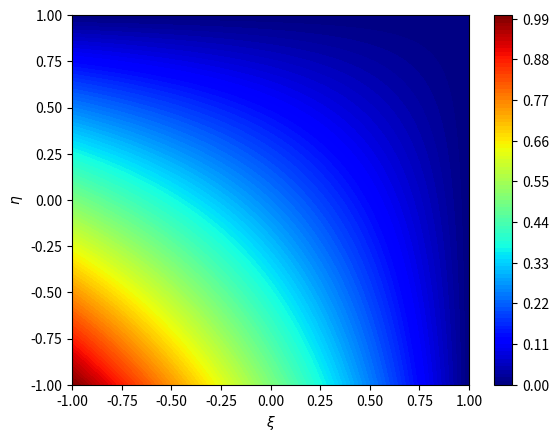
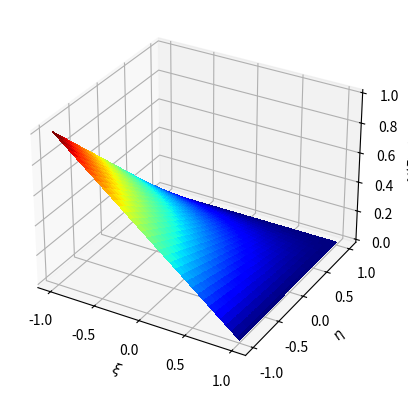
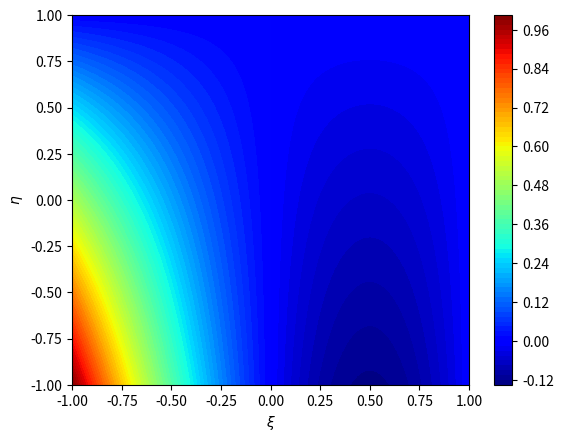
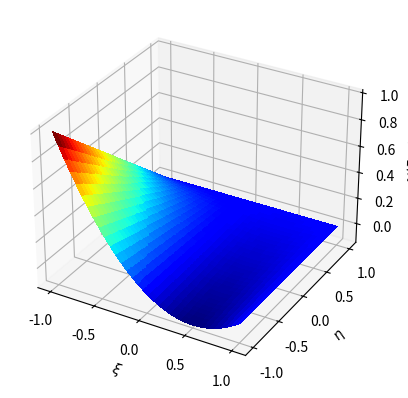
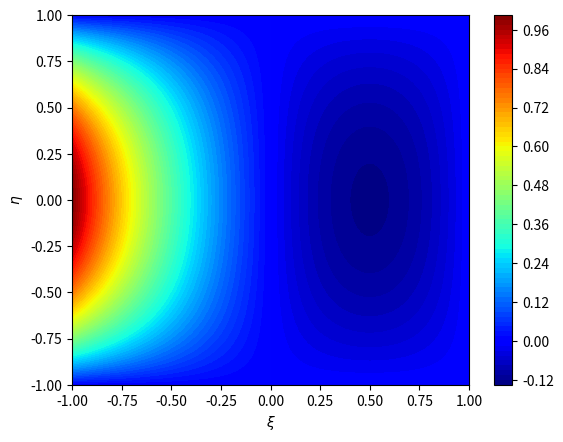
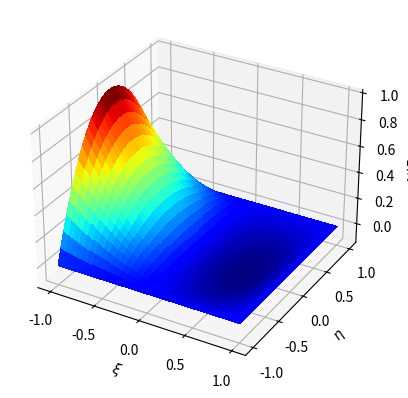
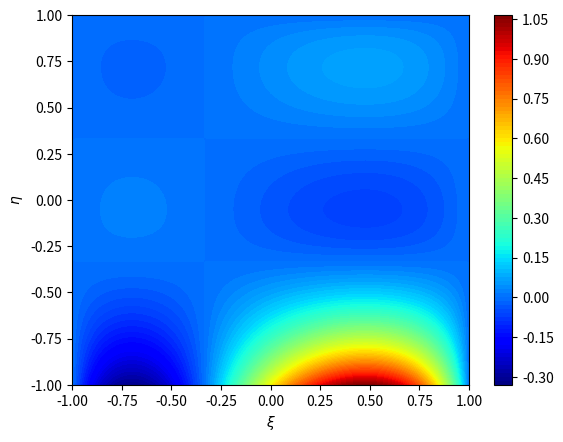
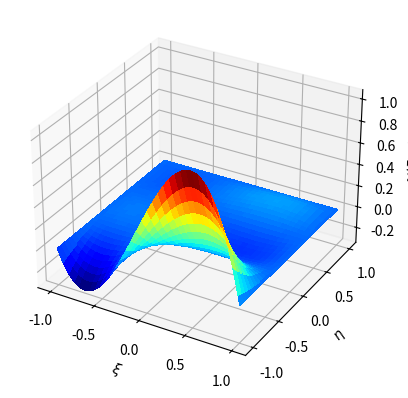
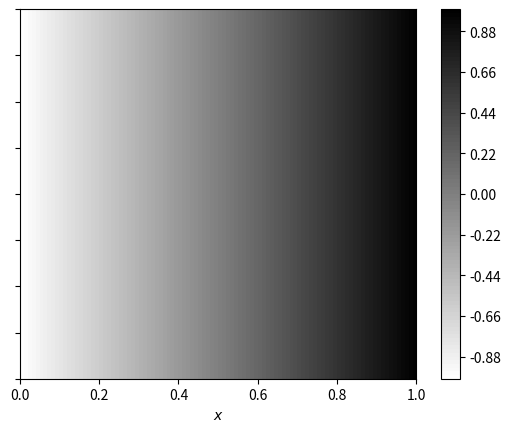
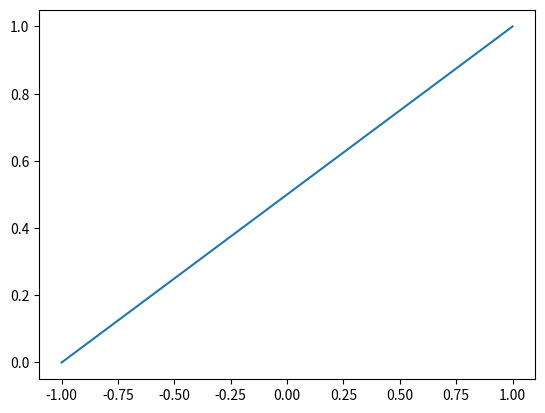
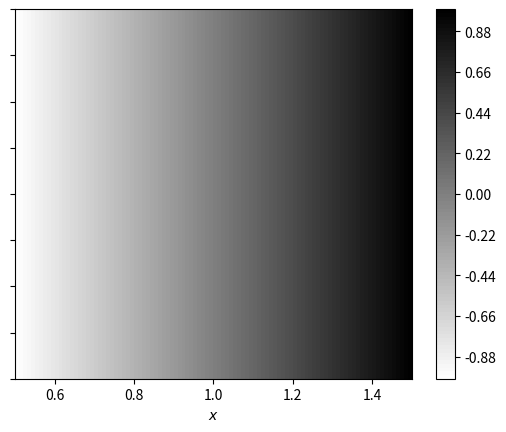
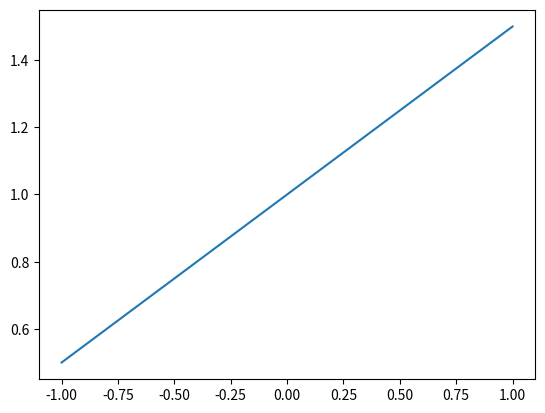
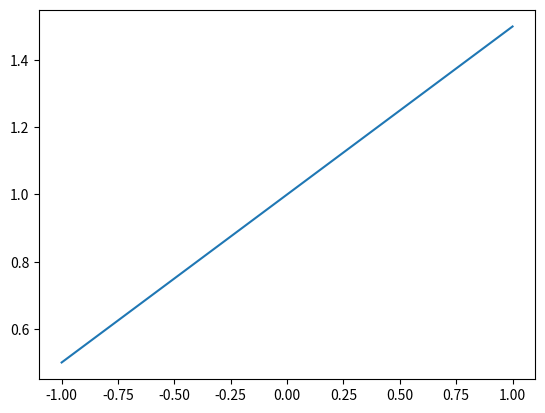
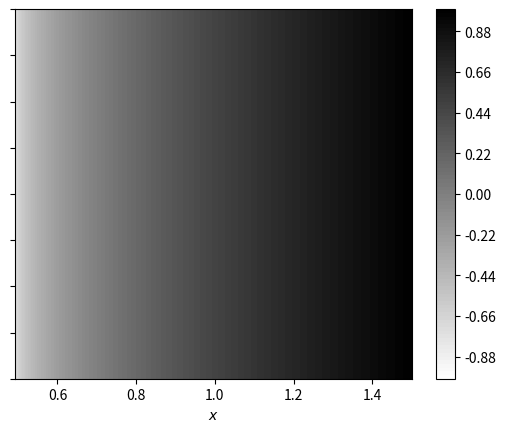
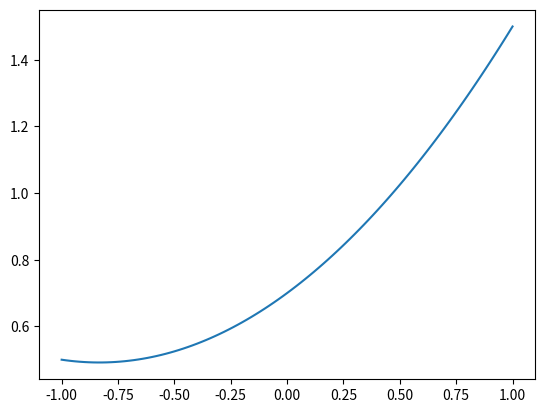

Generate these figures, in order, with matplotlib:
# -*- coding: utf-8 -*-
"""CE507-HW6.ipynb

Automatically generated by Colab.

Original file is located at
    https://colab.research.google.com/drive/1Fi18wkCS4h3DHZjTqUHc46pcYq7Pktr5

# Problem 1
"""

#!/usr/bin/env python3
# -*- coding: utf-8 -*-
"""
Created on Mon Sep 23 11:45:50 2024

@author: kendrickshepherd
"""

import sys
import numpy as np
import math
import matplotlib
from matplotlib import pyplot as plt

# IMPORT (or copy) your code from HW3 here
# which evaluated a Lagrane polynomial basis function

## Code From HW 3 ##

# Given a set of points, pts, to interpolate
# and a polynomial degree, this function will
# evaluate the a-th basis function at the
# location xi

def LagrangeBasisEvaluation(p,pts,xi,a):
    # ensure valid input
    if (p+1 != len(pts)):
        sys.exit("The number of input points for interpolating must be the same as one plus the polynomial degree for interpolating")

    # ensure 'pts' is unique and in ascending order
    pts_unique = sorted(set(pts))

    val = 1
    for b in range(0,p+1):
        if b != a:
            val *= (xi-pts_unique[b])/(pts_unique[a]-pts_unique[b])
    return val

    # complete this code and return an appropriate value
    # as given in Hughes Equation 3.6.1

# Plot the Lagrange polynomial basis functions
# COMMENT THIS CODE
def PlotLagrangeBasisFunctions(p,pts,n_samples = 101):

    # ensure 'pts' is unique and in ascending order
    pts_unique = sorted(set(pts))

    # Makes 'xis' into 101 evenly spaced intervals starting at the minimum value
    # in the list 'pts' and ending at the maximum value of 'pts'
    xis = np.linspace(min(pts),max(pts),n_samples)
    # Creates a single figure with a single set of axes.
    fig, ax = plt.subplots()
    # Starts a 'for' loop that will march the variable 'a' from zero to 'p+1'
    # where 'p+1' is the polynomial degree + 1
    for a in range(0,p+1):
        # Creates an empty list called 'vals'
        vals = []
        # Starts a 'for' loop where the variable 'xi' is marched through each
        # interval of 'xis'
        for xi in xis:
            # Since 'vals' is an empty list, this builds a list of the output
            # from the 'LagrangeBasisEvaluation' equation, which computes the
            # value of the lagrange basis polynomial of degree 'a' at 'xi'
            vals.append(LagrangeBasisEvaluation(p, pts, xi, a))
        # Generates a plot where 'xis' is the x-value and 'vals' is the y-value
        plt.plot(xis,vals)
    # Adds a dashed grid to the plot generated previously
    ax.grid(linestyle='--')

# Interpolate two-dimensional data
def InterpolateFunction(p,pts2D,n_samples = 101):
    # Insert appropriate text here, as described
    # in the homework prompt

    # Separate the 'pts2D' array into x and y coordinates
    pts = pts2D[:,0]
    coeffs = pts2D[:,1]

    # Create an evenly distributed list of the x coordinates ('pts')
    xis = np.linspace(min(pts),max(pts),n_samples)

    # Create an array of zeros in the same dimension as xis
    ys = np.zeros(len(xis))

    # Create a for loop that goes through every index in the list xis then
    # extract the i-th value of xis
    for i in range(len(xis)):
      xi = xis[i]
      L = 0
      # Create a nested for loop to evaluate every p+1 of the Lagrange polynomial
      # basis functions at point xi
      for a in range(min(pts),p+1):
        LBE = LagrangeBasisEvaluation(p,pts,xi,a)
        L += LBE * coeffs[a]
      # Multiply the value of the basis function evaluated at xi by its corresponding
      # y coefficient from 'coeffs'. Add this quantity into the 'ys' value corresponding
      # to index xi
      ys[i] += L

    fig, ax = plt.subplots()
    plt.plot(xis,ys)
    plt.scatter(pts, coeffs,color='r')



## ^^Code From HW 3^^ ##



# higher-dimensional basis function with multi-index
def MultiDimensionalBasisFunctionIdxs(idxs,degs,interp_pts,xis):
    x = 0
    for a in range(0,degs+1):
        x += spatial_pts[a] * LagrangeBasisEvaluation(degs,interp_pts,xis,a)
    return

# higher-dimensional basis function with single index
def MultiDimensionalBasisFunction(A,degs,interp_pts,xis):
    multi_indxs = []
    for i in range(len(degs)):
        multi_indxs.append(A % degs[i])
        A = A // degs[i]

    val = 1
    for i in range(0,len(multi_indxs)):
        val *= LagrangeBasisEvaluation(degs[i],interp_pts[i],xis[i],multi_indxs[i])
    return val

# plot of 2D basis functions with A a single index
def PlotTwoDimensionalParentBasisFunction(A,degs,npts = 101,contours = True):
    interp_pts = [np.linspace(-1,1,degs[i]+1) for i in range(0,len(degs))]
    xivals = np.linspace(-1,1,npts)
    etavals = np.linspace(-1,1,npts)

    Xi,Eta = np.meshgrid(xivals,etavals)
    Z = np.zeros(Xi.shape)

    for i in range(0,len(xivals)):
        for j in range(0,len(etavals)):
            Z[i,j] = MultiDimensionalBasisFunction(A, degs, interp_pts, [xivals[i],etavals[j]])

    # contour plot
    if contours:
        fig, ax = plt.subplots()
        surf = ax.contourf(Eta,Xi,Z,levels=100,cmap=matplotlib.cm.jet)
        ax.set_xlabel(r"$\xi$")
        ax.set_ylabel(r"$\eta$")
        fig.colorbar(surf)
        plt.show()
    # 3D surface plot
    else:
        fig, ax = plt.subplots(subplot_kw={"projection": "3d"})
        surf = ax.plot_surface(Eta, Xi, Z, cmap=matplotlib.cm.jet,
                       linewidth=0, antialiased=False)
        ax.set_xlabel(r"$\xi$")
        ax.set_ylabel(r"$\eta$")
        ax.set_zlabel(r"$N(\xi,\eta)$")
        plt.show()

"""Plot two-dimensional basis functions of the following polynomial degrees over the interval
[-1,1] using the PlotTwoDimensionalParentBasisFunction code given to you. You can plot
these either as surface plots or as contour plots, depending on your preference. Do this for
– Polynomials of degree [1,1]
– Polynomials of degree [2,1]
– Polynomials of degree [2,2]
– Polynomials of degree [3,3]
"""

A = 2
degs = [1,1]
PlotTwoDimensionalParentBasisFunction(A,degs,npts = 101,contours = True)
PlotTwoDimensionalParentBasisFunction(A,degs,npts = 101,contours = False)

A = 2
degs = [2,1]
PlotTwoDimensionalParentBasisFunction(A,degs,npts = 101,contours = True)
PlotTwoDimensionalParentBasisFunction(A,degs,npts = 101,contours = False)

A = 2
degs = [2,2]
PlotTwoDimensionalParentBasisFunction(A,degs,npts = 101,contours = True)
PlotTwoDimensionalParentBasisFunction(A,degs,npts = 101,contours = False)

A = 2
degs = [3,3]
PlotTwoDimensionalParentBasisFunction(A,degs,npts = 101,contours = True)
PlotTwoDimensionalParentBasisFunction(A,degs,npts = 101,contours = False)

"""# Problem 2"""

#!/usr/bin/env python3
# -*- coding: utf-8 -*-
"""
Created on Mon Sep 23 21:18:02 2024

@author: kendrickshepherd
"""

import sys
import numpy as np
import math
import matplotlib
from matplotlib import pyplot as plt

# IMPORT (or copy) your code from HW3 here
# which evaluated a Lagrane polynomial basis function


## Code From HW 3 ##


# Given a set of points, pts, to interpolate
# and a polynomial degree, this function will
# evaluate the a-th basis function at the
# location xi

def LagrangeBasisEvaluation(p,pts,xi,a):
    # ensure valid input
    if (p+1 != len(pts)):
        sys.exit("The number of input points for interpolating must be the same as one plus the polynomial degree for interpolating")

    # ensure 'pts' is unique and in ascending order
    pts_unique = sorted(set(pts))

    val = 1
    for b in range(0,p+1):
        if b != a:
            val *= (xi-pts_unique[b])/(pts_unique[a]-pts_unique[b])
    return val

    # complete this code and return an appropriate value
    # as given in Hughes Equation 3.6.1

# Plot the Lagrange polynomial basis functions
# COMMENT THIS CODE
def PlotLagrangeBasisFunctions(p,pts,n_samples = 101):

    # ensure 'pts' is unique and in ascending order
    pts_unique = sorted(set(pts))

    # Makes 'xis' into 101 evenly spaced intervals starting at the minimum value
    # in the list 'pts' and ending at the maximum value of 'pts'
    xis = np.linspace(min(pts),max(pts),n_samples)
    # Creates a single figure with a single set of axes.
    fig, ax = plt.subplots()
    # Starts a 'for' loop that will march the variable 'a' from zero to 'p+1'
    # where 'p+1' is the polynomial degree + 1
    for a in range(0,p+1):
        # Creates an empty list called 'vals'
        vals = []
        # Starts a 'for' loop where the variable 'xi' is marched through each
        # interval of 'xis'
        for xi in xis:
            # Since 'vals' is an empty list, this builds a list of the output
            # from the 'LagrangeBasisEvaluation' equation, which computes the
            # value of the lagrange basis polynomial of degree 'a' at 'xi'
            vals.append(LagrangeBasisEvaluation(p, pts, xi, a))
        # Generates a plot where 'xis' is the x-value and 'vals' is the y-value
        plt.plot(xis,vals)
    # Adds a dashed grid to the plot generated previously
    ax.grid(linestyle='--')

# Interpolate two-dimensional data
def InterpolateFunction(p,pts2D,n_samples = 101):
    # Insert appropriate text here, as described
    # in the homework prompt

    # Separate the 'pts2D' array into x and y coordinates
    pts = pts2D[:,0]
    coeffs = pts2D[:,1]

    # Create an evenly distributed list of the x coordinates ('pts')
    xis = np.linspace(min(pts),max(pts),n_samples)

    # Create an array of zeros in the same dimension as xis
    ys = np.zeros(len(xis))

    # Create a for loop that goes through every index in the list xis then
    # extract the i-th value of xis
    for i in range(len(xis)):
      xi = xis[i]
      L = 0
      # Create a nested for loop to evaluate every p+1 of the Lagrange polynomial
      # basis functions at point xi
      for a in range(min(pts),p+1):
        LBE = LagrangeBasisEvaluation(p,pts,xi,a)
        L += LBE * coeffs[a]
      # Multiply the value of the basis function evaluated at xi by its corresponding
      # y coefficient from 'coeffs'. Add this quantity into the 'ys' value corresponding
      # to index xi
      ys[i] += L

    fig, ax = plt.subplots()
    plt.plot(xis,ys)
    plt.scatter(pts, coeffs,color='r')



## ^^Code From HW 3^^ ##




# x(\xi) = \sum_{a=0}^p x_a * N_a(\xi)
def XMap(deg,spatial_pts,interp_pts,xi):
    x = 0
    for a in range(len(spatial_pts)):
      x += spatial_pts[a] * LagrangeBasisEvaluation(deg,interp_pts,xi,a)
    return x

def PlotXMap(deg,spatial_pts,interp_pts, npts=101, contours=True):
    # parametric points to evaluate in Lagrange basis function
    xi_vals = np.linspace(interp_pts[0],interp_pts[-1],npts)

    # evaluate and plot as a line
    if not contours:
        xs = []
        for i in range(0,len(xi_vals)):
            xi = xi_vals[i]
            xs.append(XMap(deg,spatial_pts,interp_pts,xi))

        plt.plot(xi_vals,xs)
        plt.show()

    # evaluate as a contour plot
    else:
        Xi,Xi2 = np.meshgrid(xi_vals,[-0.2,0.2])
        Z = np.zeros(Xi.shape)
        for i in range(0,len(xi_vals)):
            xi = xi_vals[i]
            x = XMap(deg,spatial_pts,interp_pts,xi)
            for j in range(0,2):
                Z[j,i] = x

        fig, ax = plt.subplots()
        surf = ax.contourf(Z,Xi2,Xi,levels=100,cmap=matplotlib.cm.binary)
        ax.set_xlabel(r"$x$")
        ax.yaxis.set_ticklabels([])
        fig.colorbar(surf)
        plt.show()

"""### Use PlotXMap to see how XMap maps from the parent domain ([-1,1]) into a spatial domain. Do this for the following input:
### – p = 1, {xa} = {0, 1}, {ξa} = {−1, 1}

### – p = 2, {xa} = {0.5, 1, 1.5}, {ξa} = {−1, 0, 1}

### – p = 2, {xa} = {0.5, 0.7, 1.5}, {ξa} = {−1, −0.6, 1}

### – p = 2, {xa} = {0.5, 0.7, 1.5}, {ξa} = {−1, 0, 1}

### Again, you can use either contour plots or line plots to help visualize what is happening with your function.
"""

deg = 1
spatial_pts = np.array([0,1])
interp_pts = np.array([-1,1])
PlotXMap(deg,spatial_pts,interp_pts, npts=101, contours=True)
PlotXMap(deg,spatial_pts,interp_pts, npts=101, contours=False)

deg = 2
spatial_pts = np.array([0.5,1,1.5])
interp_pts = np.array([-1,0,1])
PlotXMap(deg,spatial_pts,interp_pts, npts=101, contours=True)
PlotXMap(deg,spatial_pts,interp_pts, npts=101, contours=False)

deg = 2
spatial_pts = np.array([0.5,0.7,1.5])
interp_pts = np.array([-1,-0.6,1])
PlotXMap(deg,spatial_pts,interp_pts, npts=101, contours=True)
PlotXMap(deg,spatial_pts,interp_pts, npts=101, contours=False)

deg = 2
spatial_pts = np.array([0.5,0.7,1.5])
interp_pts = np.array([-1,0,1])
PlotXMap(deg,spatial_pts,interp_pts, npts=101, contours=True)
PlotXMap(deg,spatial_pts,interp_pts, npts=101, contours=False)

"""### When is the mapping xe(ξ) linear? When is this map transition from the interval [−1, 1] to the input spatial element in a manner that correctly transforms points for Gaussian quadrature?

The mapping xe(ξ) is linear for the first (3) mappings from the parametric domain to the spacial domain. When the mapping is linear the map transition from the parent domain to the spacial domain is done in a manner that the points are correctly transformed for Gaussian quadrature.
"""
